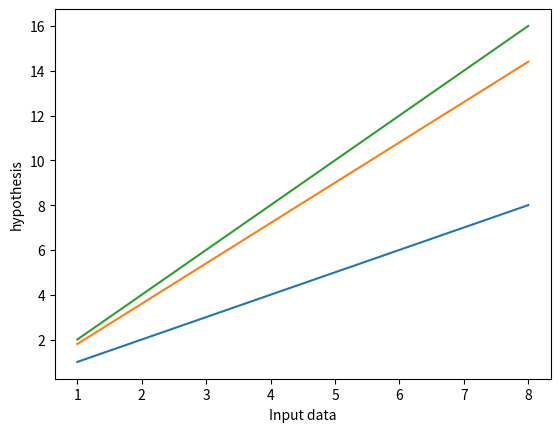

Here is the Python script that generated this plot:
# Linear regression demo 1

import matplotlib.pylab as plt

X = [1,2,3,4,5,6,7,8]
Y = [2,4,6,8,10,12,14,16]
t0 = 0
t1 = 0.5

def predict(input):
    return t0 + t1*input

def calcValues(ls):
    for i in X:
        ls.append(predict(i))
    
lis1 = []
calcValues(lis1)

t0 = 0
t1 = 1
lis2 = []
calcValues(lis2)

t0 = 0
t1 = 1.8
lis3 = []
calcValues(lis3)

#print(predict(10))

plt.xlabel("Input data")
#plt.ylabel("output data")
#plt.plot(X,Y)

plt.ylabel("hypothesis")
plt.plot(X,lis2)
plt.plot(X,lis3)
plt.plot(X,Y)
